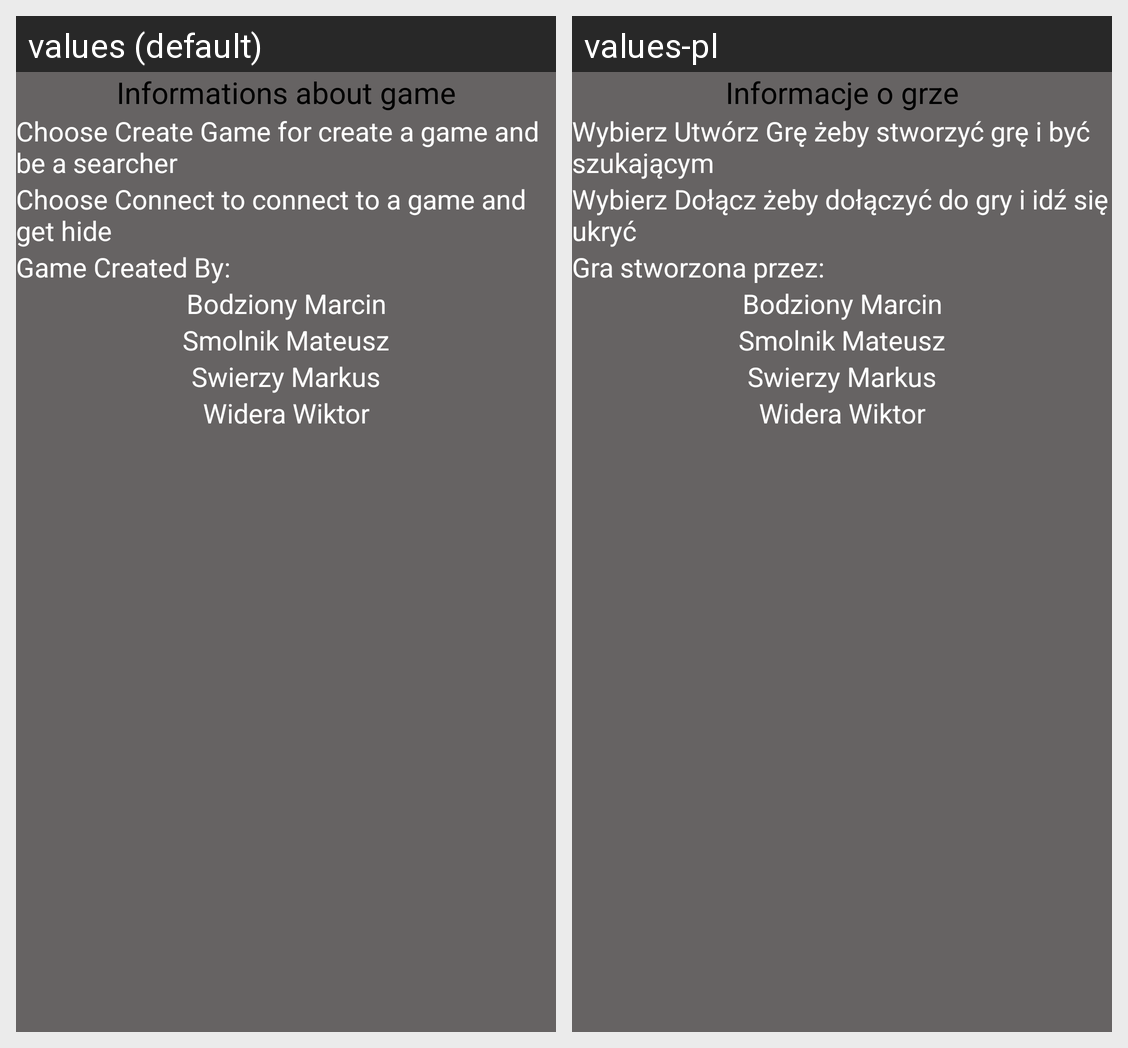

The same Android screen rendered under two of its app's locales, left to right. List the strings drawn on it with the default value and each locale's translation.
Android screen res/layout/activity_info.xml rendered under 2 locales, left to right: values (default), values-pl. Device: Nexus 5 (rendered at 1080×1920; each locale shown at half size, 540×960, under a caption strip naming it); theme AppTheme.
Strings drawn on this screen, with the default value and each locale's value (text and hints the layout hard-codes, and strings that could not be matched under every locale, appear in the picture but are not listed):

txtInfoHeader
  values: Informations about game
  values-pl: Informacje o grze

txtInfoLine1
  values: Choose Create Game for create a game and be a searcher
  values-pl: Wybierz Utwórz Grę żeby stworzyć grę i być szukającym

txtInfoLine2
  values: Choose Connect to connect to a game and get hide
  values-pl: Wybierz Dołącz żeby dołączyć do gry i idź się ukryć

txtInfoLine3
  values: Game Created By:
  values-pl: Gra stworzona przez:
